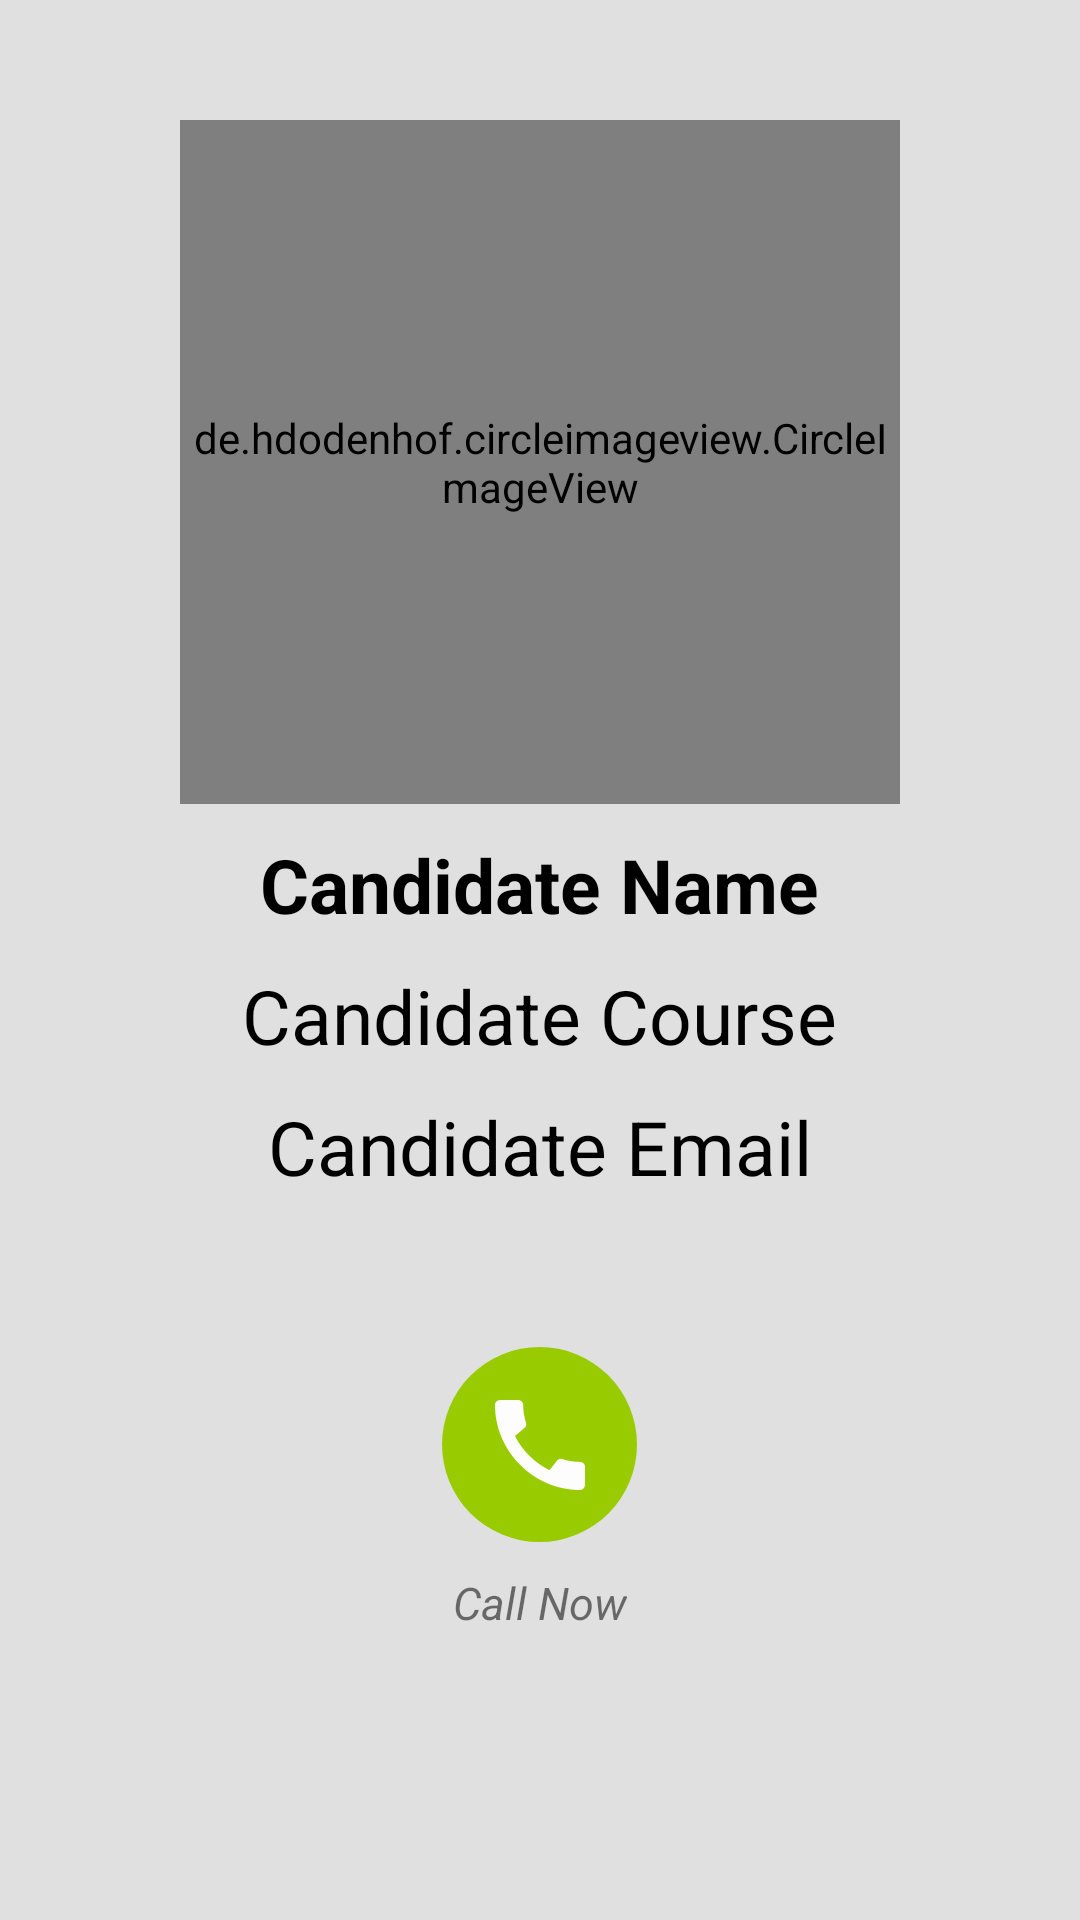

Write the Android layout XML for this screen, with the resource values it uses.
<!-- AndroidManifest.xml: application theme Theme.FinalHomeService -->
<!-- res/layout/service_detail.xml -->
<?xml version="1.0" encoding="utf-8"?>
<FrameLayout xmlns:android="http://schemas.android.com/apk/res/android"
    xmlns:tools="http://schemas.android.com/tools"
    android:layout_width="match_parent"
    android:layout_height="match_parent"
    tools:context=".ServiceDetail"
    android:background="@color/Gray">

    -<LinearLayout
    android:layout_height="match_parent"
    android:layout_width="match_parent"
    android:orientation="vertical"
    android:gravity="center_horizontal"
    >

    <de.hdodenhof.circleimageview.CircleImageView
        android:layout_height="228dp"
        android:layout_width="240dp"
        android:src="@mipmap/ic_launcher"
        android:layout_marginTop="40dp"
        android:id="@+id/imagegholder"/>

    <TextView
        android:layout_height="wrap_content"
        android:layout_width="wrap_content"
        android:layout_marginTop="10dp"
        android:id="@+id/nameholder"
        android:textColor="#000"
        android:textStyle="bold"
        android:textSize="25sp"
        android:text="Candidate Name"/>

    <TextView
        android:layout_height="wrap_content"
        android:layout_width="wrap_content"
        android:layout_marginTop="10dp"
        android:id="@+id/addressholder"
        android:textColor="#000"
        android:textSize="25sp"
        android:text="Candidate Course"/>

    <TextView
        android:layout_height="wrap_content"
        android:layout_width="wrap_content"
        android:layout_marginTop="10dp"
        android:id="@+id/mobileholder"
        android:textColor="#000"
        android:textSize="25sp"
        android:text="Candidate Email"/>
    <ImageButton
        android:layout_width="65dp"
        android:layout_height="65dp"
        android:id="@+id/btcall"
        android:layout_marginTop="50dp"
        android:src="@drawable/call_24"
        android:background="@drawable/bg_round"/>
    <TextView
        android:layout_width="wrap_content"
        android:layout_height="wrap_content"
        android:layout_marginTop="10dp"
        android:textStyle="italic"
        android:text="Call Now"
        android:textSize="15dp"
        />
</LinearLayout>

</FrameLayout>
<!-- resources referenced by this layout -->
<resources>
  <color name="Gray">#E0E0E0</color>
  <!-- drawable bg_round (drawable) -->
  <?xml version="1.0" encoding="utf-8"?>
  <shape xmlns:android="http://schemas.android.com/apk/res/android"
      android:shape="rectangle">
      <solid
          android:color="@android:color/holo_green_light"/>
      <corners android:radius="200dp"/>
  
  
  
  </shape>
  <!-- drawable call_24 (drawable) -->
  <vector android:height="40dp" android:tint="#FDFDFE"
      android:viewportHeight="24" android:viewportWidth="24"
      android:width="40dp" xmlns:android="http://schemas.android.com/apk/res/android">
      <path android:fillColor="@android:color/white" android:pathData="M20.01,15.38c-1.23,0 -2.42,-0.2 -3.53,-0.56 -0.35,-0.12 -0.74,-0.03 -1.01,0.24l-1.57,1.97c-2.83,-1.35 -5.48,-3.9 -6.89,-6.83l1.95,-1.66c0.27,-0.28 0.35,-0.67 0.24,-1.02 -0.37,-1.11 -0.56,-2.3 -0.56,-3.53 0,-0.54 -0.45,-0.99 -0.99,-0.99H4.19C3.65,3 3,3.24 3,3.99 3,13.28 10.73,21 20.01,21c0.71,0 0.99,-0.63 0.99,-1.18v-3.45c0,-0.54 -0.45,-0.99 -0.99,-0.99z"/>
  </vector>
  <!-- mipmap ic_launcher: png bitmap (mipmap-hdpi, 8372 bytes) -->
  <style name="Theme.FinalHomeService" parent="Theme.MaterialComponents.Light">
          
          <item name="colorPrimary">@color/purple_500</item>
          <item name="colorPrimaryVariant">@color/purple_700</item>
          <item name="colorOnPrimary">@color/white</item>
          
          <item name="colorSecondary">@color/teal_200</item>
          <item name="colorSecondaryVariant">@color/teal_700</item>
          <item name="colorOnSecondary">@color/black</item>
          
          <item name="android:statusBarColor" tools:targetApi="l">?attr/colorPrimaryVariant</item>
          
      </style>
  <color name="purple_500">#FF6200EE</color>
  <color name="purple_700">#FF3700B3</color>
  <color name="white">#FFFFFFFF</color>
  <color name="teal_200">#FF03DAC5</color>
  <color name="teal_700">#FF018786</color>
  <color name="black">#FF000000</color>
</resources>
